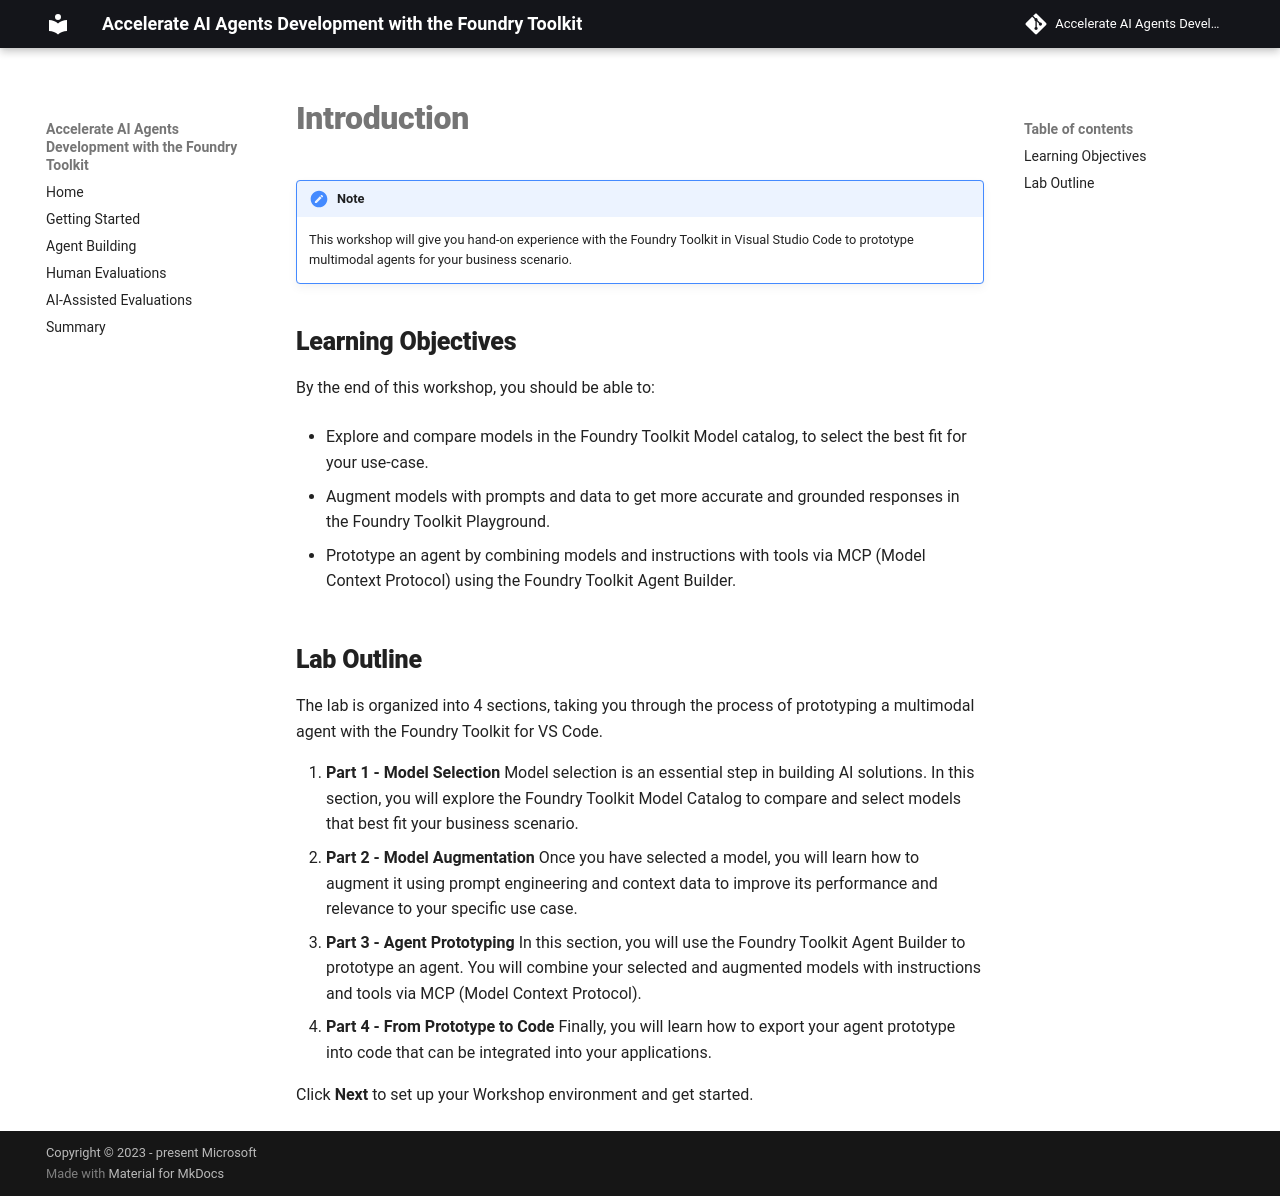

repository: carlotta94c/accelerate-ai-agents-development-with-gh-models-and-ai-toolkit · page: en_original/index.html · generator: mkdocs

# Introduction

!!! note
	This workshop will give you hand-on experience with the Foundry Toolkit in Visual Studio Code to prototype multimodal agents for your business scenario.

## Learning Objectives

By the end of this workshop, you should be able to:

- Explore and compare models in the Foundry Toolkit Model catalog, to select the best fit for your use-case.

- Augment models with prompts and data to get more accurate and grounded responses in the Foundry Toolkit Playground.

- Prototype an agent by combining models and instructions with tools via MCP (Model Context Protocol) using the Foundry Toolkit Agent Builder.

## Lab Outline

The lab is organized into 4 sections, taking you through the process of prototyping a multimodal agent with the Foundry Toolkit for VS Code.

1. **Part 1 - Model Selection** Model selection is an essential step in building AI solutions. In this section, you will explore the Foundry Toolkit Model Catalog to compare and select models that best fit your business scenario.
2. **Part 2 - Model Augmentation** Once you have selected a model, you will learn how to augment it using prompt engineering and context data to improve its performance and relevance to your specific use case.
3. **Part 3 - Agent Prototyping** In this section, you will use the Foundry Toolkit Agent Builder to prototype an agent. You will combine your selected and augmented models with instructions and tools via MCP (Model Context Protocol).
4. **Part 4 - From Prototype to Code** Finally, you will learn how to export your agent prototype into code that can be integrated into your applications.

Click **Next** to set up your Workshop environment and get started.
